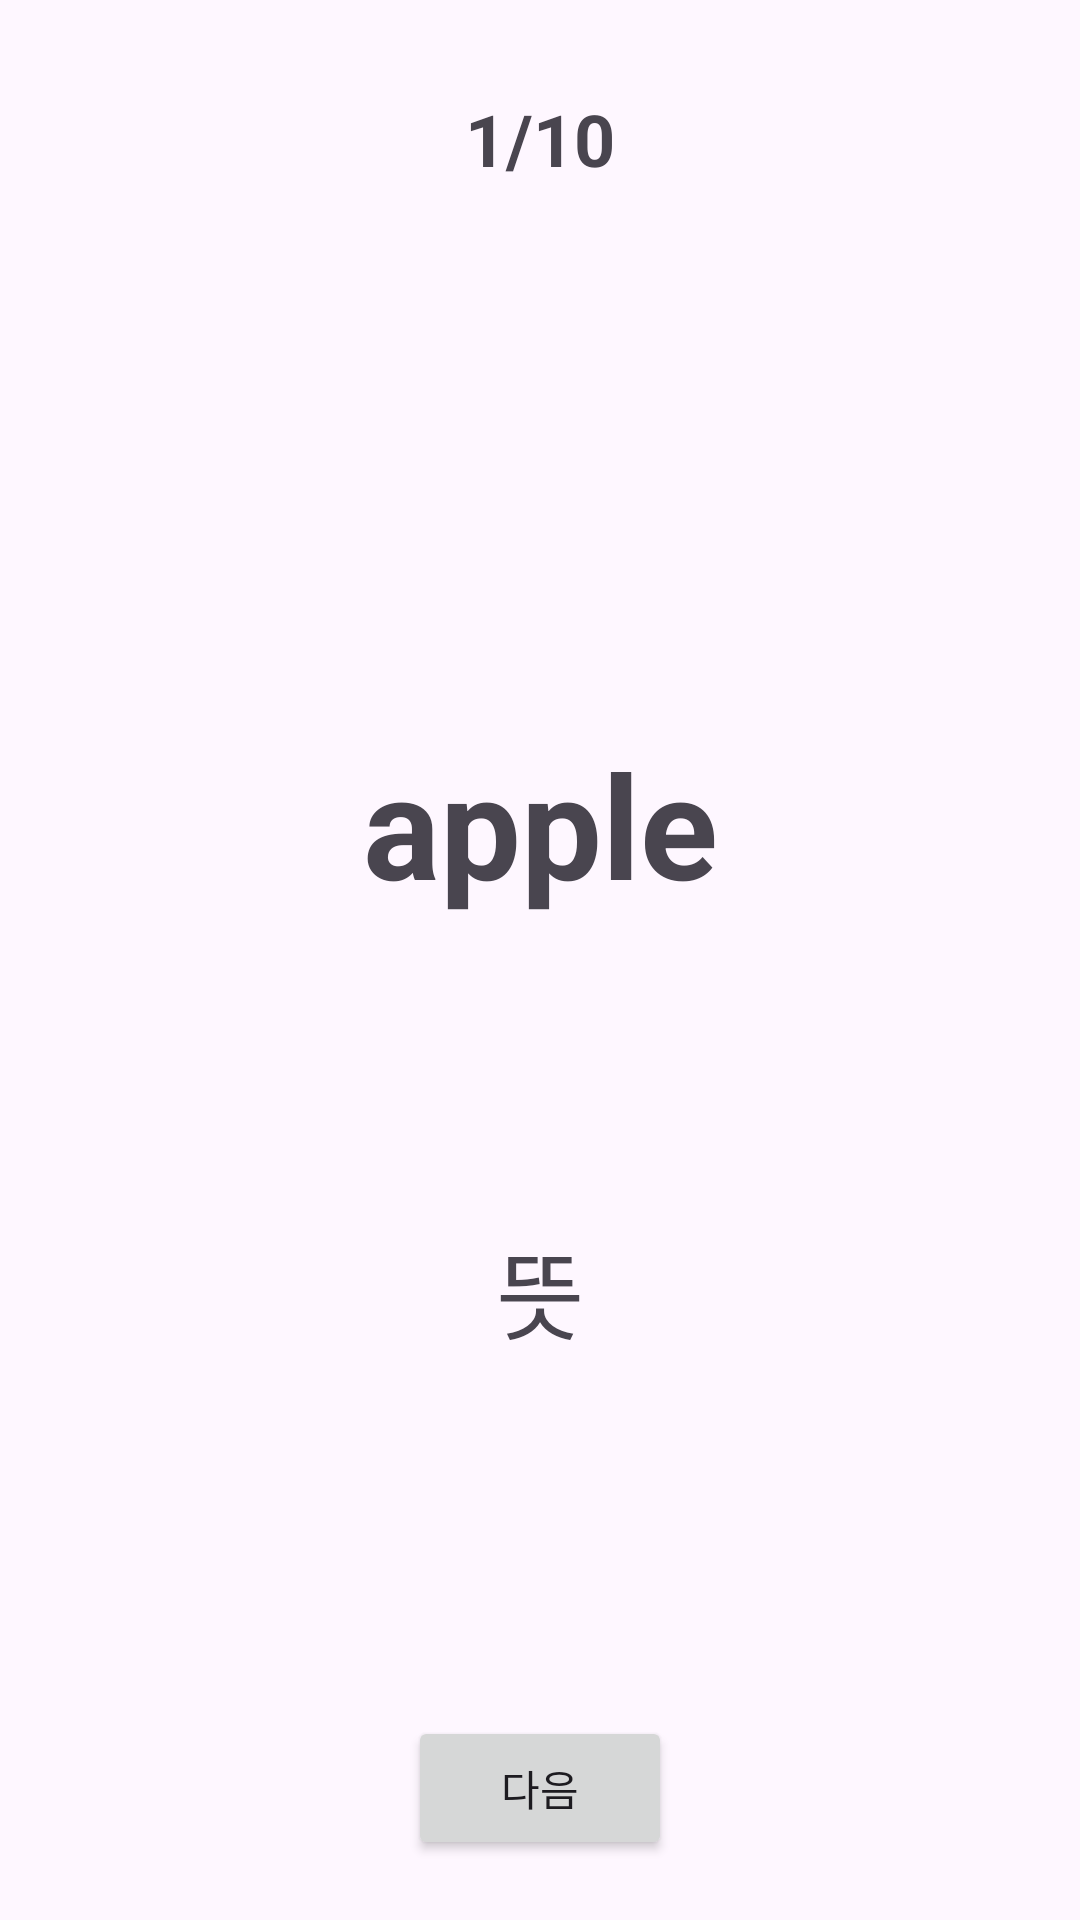

The Android layout XML behind this screen, and the referenced resources:
<!-- AndroidManifest.xml: application theme Theme.VocaMemorizationApp -->
<!-- res/layout/fragment_study.xml -->
<?xml version="1.0" encoding="utf-8"?>
<androidx.constraintlayout.widget.ConstraintLayout xmlns:android="http://schemas.android.com/apk/res/android"
    xmlns:app="http://schemas.android.com/apk/res-auto"
    xmlns:tools="http://schemas.android.com/tools"
    android:layout_width="match_parent"
    android:layout_height="match_parent">

    
    <TextView
        android:id="@+id/testCount_text"
        android:layout_width="wrap_content"
        android:layout_height="wrap_content"
        android:layout_marginTop="30dp"
        android:text="1/10"
        android:textSize="24sp"
        android:textStyle="bold"
        app:layout_constraintEnd_toEndOf="parent"
        app:layout_constraintStart_toStartOf="parent"
        app:layout_constraintTop_toTopOf="parent" />

    
    <TextView
        android:id="@+id/testCurrentWord_text"
        android:layout_width="wrap_content"
        android:layout_height="wrap_content"
        android:layout_marginTop="180dp"
        android:text="apple"
        android:textSize="48sp"
        android:textStyle="bold"
        app:layout_constraintEnd_toEndOf="parent"
        app:layout_constraintStart_toStartOf="parent"
        app:layout_constraintTop_toBottomOf="@+id/testCount_text" />

    
    <TextView
        android:id="@+id/currentMeaning_text"
        android:layout_width="wrap_content"
        android:layout_height="wrap_content"
        android:layout_marginTop="100dp"
        android:text="뜻"
        android:textSize="32sp"
        app:layout_constraintEnd_toEndOf="parent"
        app:layout_constraintStart_toStartOf="parent"
        app:layout_constraintTop_toBottomOf="@+id/testCurrentWord_text" />

    
    <Button
        android:id="@+id/testNext_btn"
        android:layout_width="wrap_content"
        android:layout_height="wrap_content"
        android:layout_marginBottom="20dp"
        android:text="다음"
        app:layout_constraintBottom_toBottomOf="parent"
        app:layout_constraintEnd_toEndOf="parent"
        app:layout_constraintStart_toStartOf="parent" />
</androidx.constraintlayout.widget.ConstraintLayout>
<!-- resources referenced by this layout -->
<resources>
  <style name="Theme.VocaMemorizationApp" parent="Base.Theme.VocaMemorizationApp" />
  <style name="Base.Theme.VocaMemorizationApp" parent="Theme.Material3.DayNight.NoActionBar">
          
          
      </style>
</resources>
